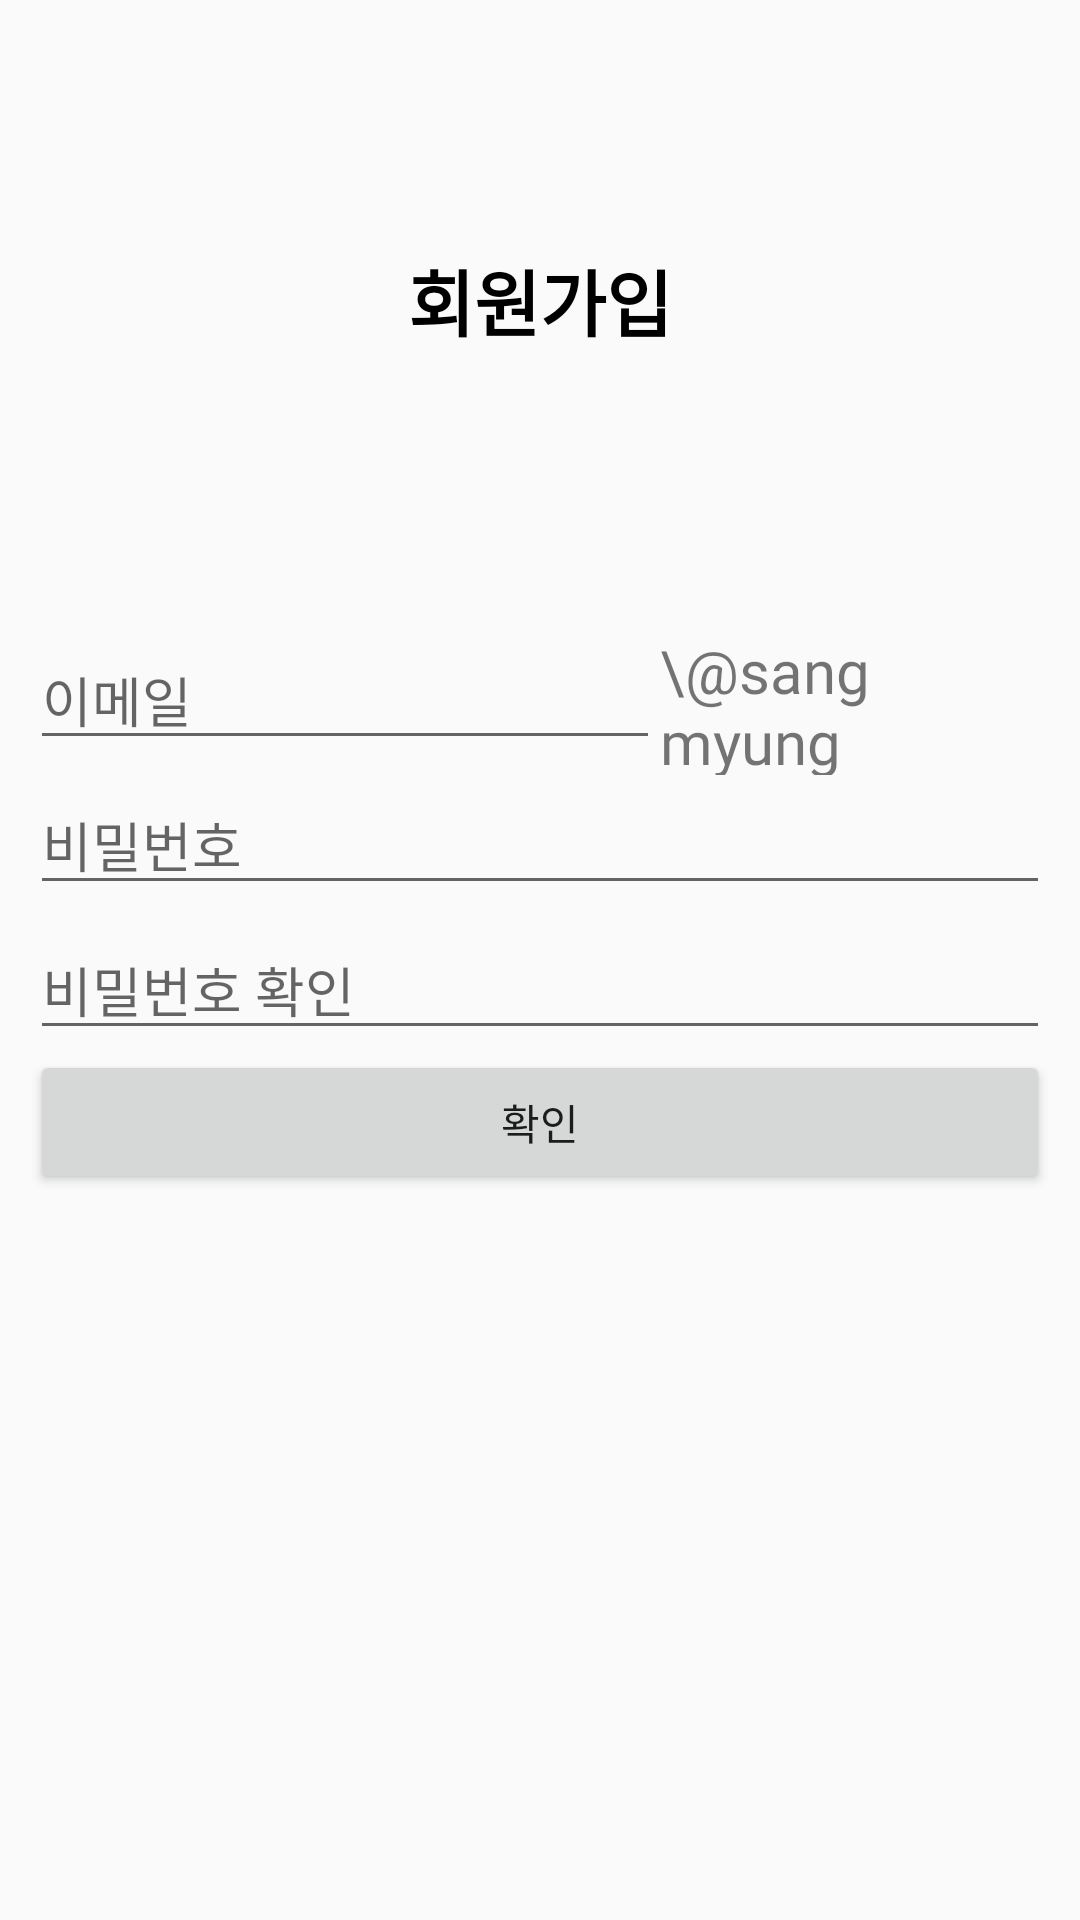

Android layout source for this screen:
<!-- AndroidManifest.xml: application theme Theme.SMU -->
<!-- res/layout/activity_sign_up.xml -->
<?xml version="1.0" encoding="utf-8"?>
<LinearLayout xmlns:android="http://schemas.android.com/apk/res/android"
    android:layout_width="match_parent"
    android:layout_height="match_parent"
    android:orientation="vertical">

    <TextView
        android:id="@+id/textView"
        android:layout_width="match_parent"
        android:layout_height="200dp"
        android:text="회원가입"
        android:textSize="24dp"
        android:textStyle="bold"
        android:textColor="#000000"
       android:gravity="center"
        android:fontFamily="@font/locus_sangsang"
        />

    <LinearLayout
        android:layout_width="match_parent"
        android:layout_height="match_parent"
        android:orientation="vertical"
        android:padding="10dp"
        android:fontFamily="@font/locus_sangsang">

        <LinearLayout
            android:layout_width="match_parent"
            android:layout_height="wrap_content"
            android:orientation="horizontal"
            android:fontFamily="@font/locus_sangsang">

            <EditText
                android:id="@+id/sign_emailEditText"
                android:layout_width="wrap_content"
                android:layout_height="wrap_content"
                android:layout_marginBottom="5dp"
                android:ems="10"
                android:hint="이메일"
                android:inputType="text"
                android:fontFamily="@font/locus_sangsang"/>

            <TextView
                android:id="@+id/textView2"
                android:layout_width="match_parent"
                android:layout_height="match_parent"
                android:layout_weight="1"
                android:text="\@sangmyung.kr"
                android:textSize="20dp"
                android:gravity="fill"
                android:fontFamily="@font/locus_sangsang"
                />
        </LinearLayout>


        <EditText
            android:id="@+id/sign_passwordEditText"
            android:layout_width="match_parent"
            android:layout_height="wrap_content"
            android:layout_marginBottom="5dp"
            android:ems="10"
            android:hint="비밀번호"
            android:inputType="textPassword"
            android:fontFamily="@font/locus_sangsang"/>

        <EditText
            android:id="@+id/sign_passwordCheckEditText"
            android:layout_width="match_parent"
            android:layout_height="wrap_content"
            android:ems="10"
            android:hint="비밀번호 확인"
            android:inputType="textPassword"
            android:fontFamily="@font/locus_sangsang"/>

        <Button
            android:id="@+id/signUpButton"
            android:layout_width="match_parent"
            android:layout_height="wrap_content"
            android:text="확인"
            android:fontFamily="@font/locus_sangsang"/>

    </LinearLayout>

</LinearLayout>
<!-- resources referenced by this layout -->
<resources>
  <style name="Theme.SMU" parent="Theme.AppCompat.Light">
          
          <item name="colorPrimary">@color/purple_500</item>
          <item name="colorPrimaryVariant">@color/purple_700</item>
          <item name="colorOnPrimary">@color/white</item>
          
          <item name="colorSecondary">@color/teal_200</item>
          <item name="colorSecondaryVariant">@color/teal_700</item>
          <item name="colorOnSecondary">@color/black</item>
          
          <item name="android:statusBarColor" tools:targetApi="l">?attr/colorPrimaryVariant</item>
          
      </style>
  <!-- not gathered from this repository: default colours our renderer supplied (Android Studio template values) -->
  <color name="purple_500">#FF6200EE</color>
  <color name="purple_700">#FF3700B3</color>
  <color name="teal_200">#FF03DAC5</color>
  <color name="teal_700">#FF018786</color>
  <color name="black">#FF000000</color>
  <color name="white">#FFFFFFFF</color>
</resources>
